Photos from the image-classification dataset "data" in the GitHub repository Slightsmile/Gallblader-Cancer-Detection-DL. Its 5 classes are: abn, bmt, malg, nml, stn.

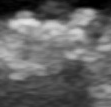
Label: stn

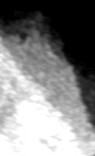
Label: bmt

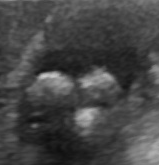
Label: abn

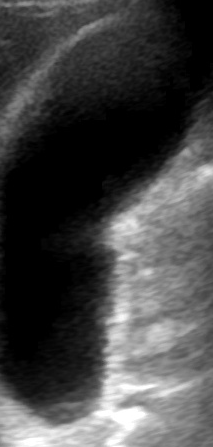
Label: nml

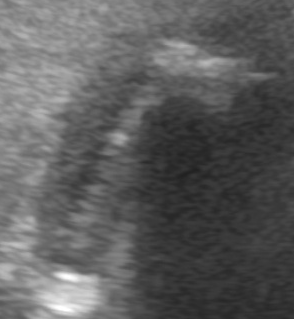
Label: abn

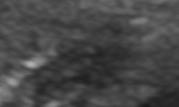
Label: malg
